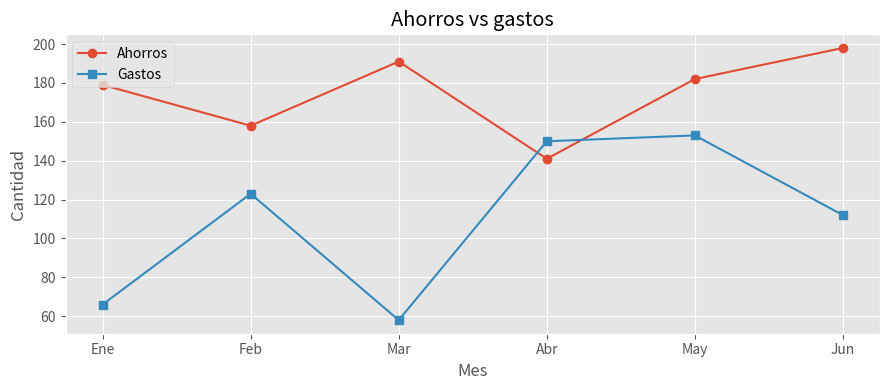
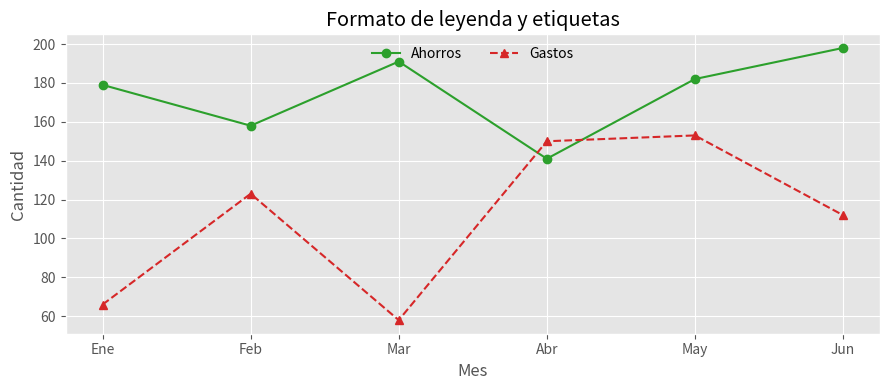
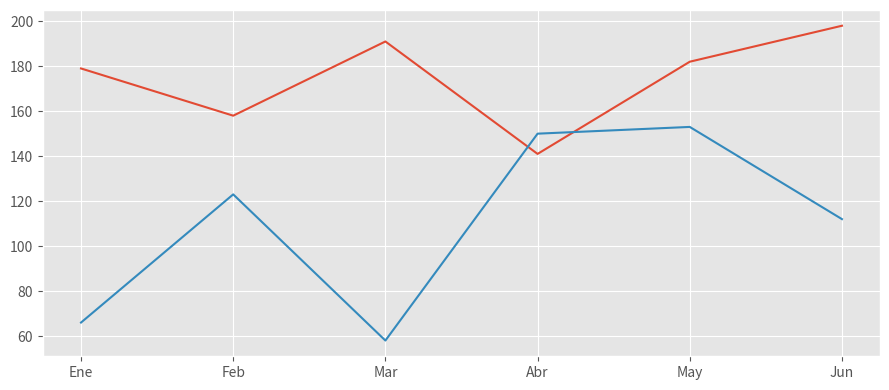

These charts were generated, in order, by the following Python code:
# Imports y configuración
import numpy as np
import pandas as pd
import matplotlib.pyplot as plt

plt.style.use("ggplot")
plt.rcParams["figure.figsize"] = (9, 4)
np.random.seed(5)


meses = ["Ene", "Feb", "Mar", "Abr", "May", "Jun"]
ahorros = np.random.randint(80, 200, size=len(meses))
gastos = np.random.randint(50, 160, size=len(meses))

fig, ax = plt.subplots()
ax.plot(meses, ahorros, marker="o", label="Ahorros")
ax.plot(meses, gastos, marker="s", label="Gastos")
ax.set_title("Ahorros vs gastos")
ax.set_xlabel("Mes")
ax.set_ylabel("Cantidad")
ax.legend(loc="upper left", frameon=True)
fig.tight_layout()


fig, ax = plt.subplots()
ax.plot(meses, ahorros, color="tab:green", marker="o", label="Ahorros")
ax.plot(meses, gastos, color="tab:red", marker="^", linestyle="--", label="Gastos")
ax.set_title("Formato de leyenda y etiquetas")
ax.set_xlabel("Mes")
ax.set_ylabel("Cantidad")
ax.legend(loc="upper center", ncol=2, frameon=False)
fig.tight_layout()


fig, ax = plt.subplots()
ax.plot(meses, ahorros, label="Ahorros")
ax.plot(meses, gastos, label="Gastos")




fig.tight_layout()
